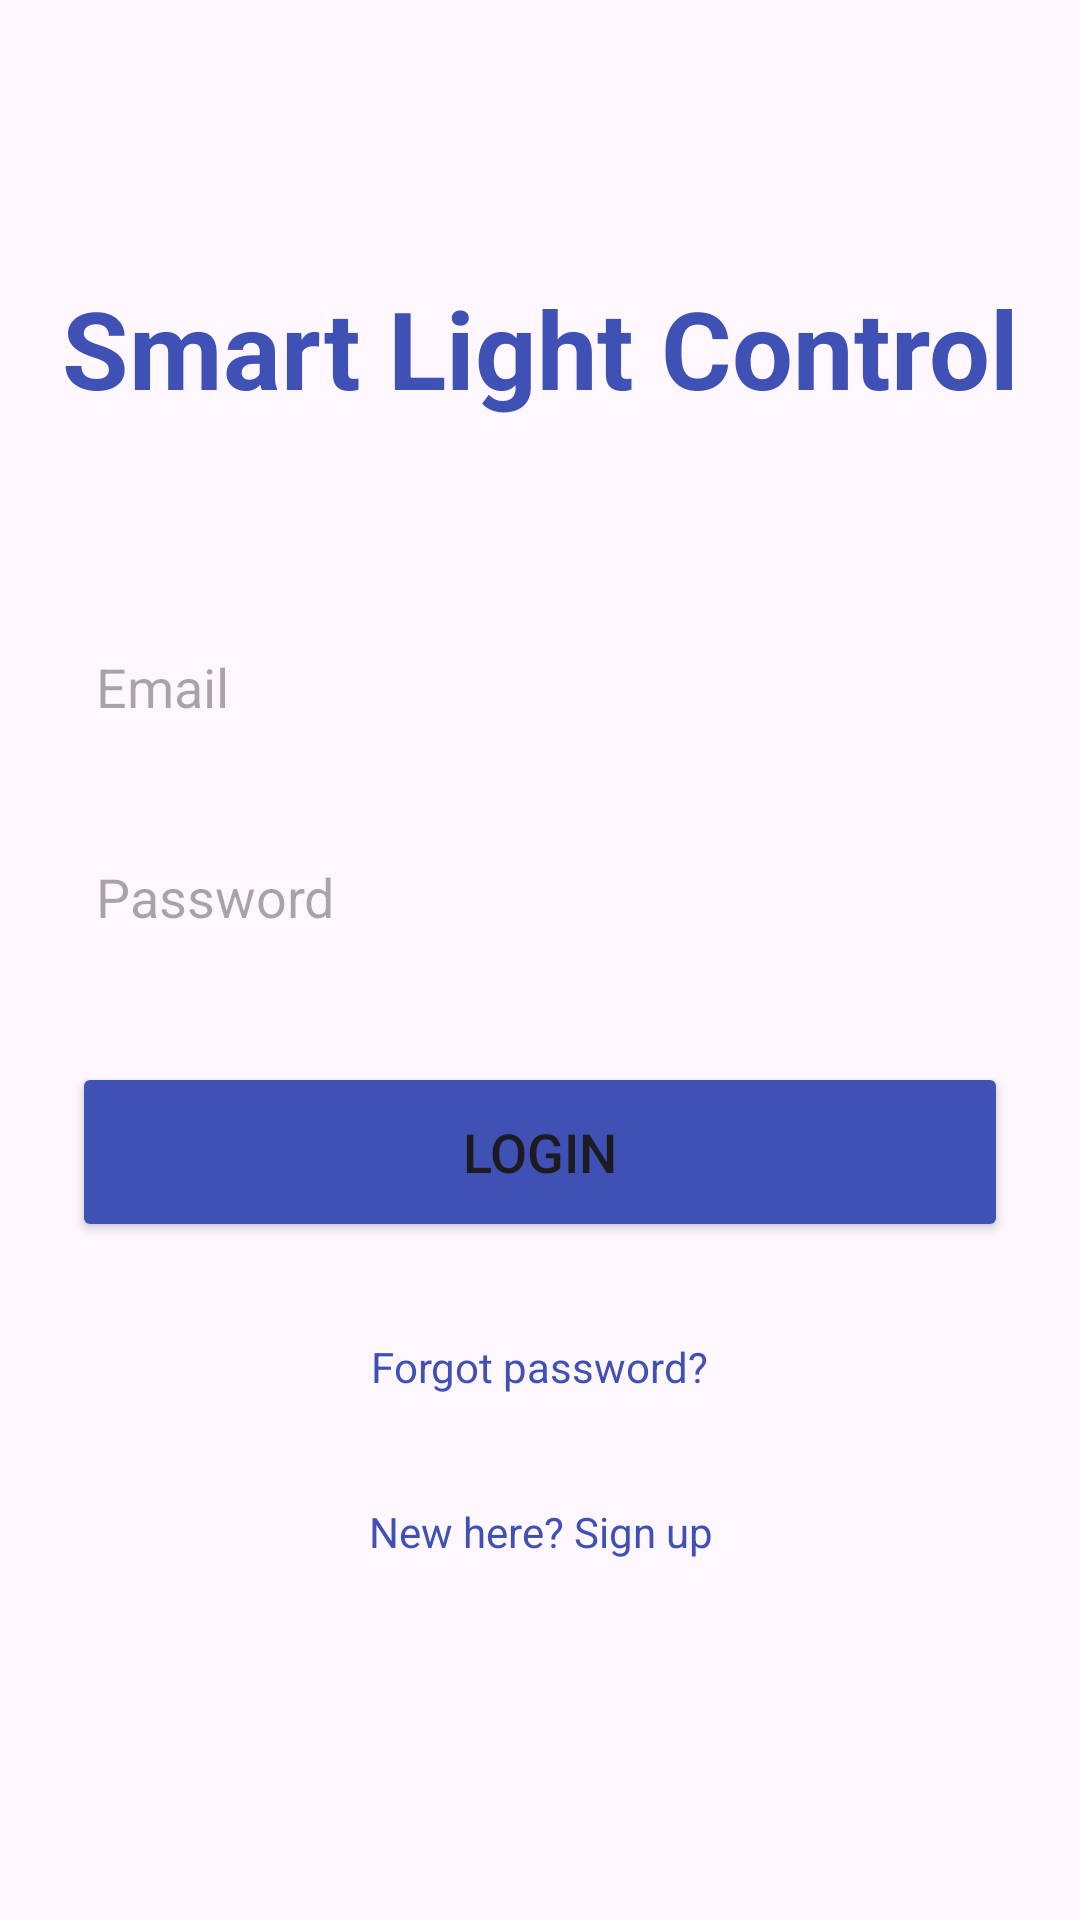

Layout XML and referenced resources for this Android screen:
<!-- AndroidManifest.xml: application theme Theme.SmartLightingControl -->
<!-- res/layout/activity_main.xml -->
<?xml version="1.0" encoding="utf-8"?>
<LinearLayout
    xmlns:android="http://schemas.android.com/apk/res/android"
    xmlns:app="http://schemas.android.com/apk/res-auto"
    xmlns:tools="http://schemas.android.com/tools"
    android:id="@+id/main"
    android:layout_width="match_parent"
    android:layout_height="match_parent"
    android:orientation="vertical"
    android:gravity="center"
    tools:context=".MainActivity">

    <TextView
        android:id="@+id/loginText"
        android:layout_width="match_parent"
        android:layout_height="wrap_content"
        android:text="Smart Light Control"
        android:textAlignment="center"
        android:textColor="@color/Blue"
        android:textSize="36sp"
        android:textStyle="bold"/>

    <LinearLayout
        android:layout_width="match_parent"
        android:layout_height="wrap_content"
        android:orientation="vertical"
        android:padding="24dp">

        <EditText
            android:id="@+id/username"
            android:layout_width="match_parent"
            android:layout_height="50dp"
            android:layout_marginTop="40dp"
            android:background="@drawable/edit_text"
            android:drawableLeft="@drawable/person_24"
            android:drawablePadding="8dp"
            android:hint="Email"
            android:padding="8dp"
            android:textColor="@color/black"
            android:textColorHighlight="@color/cardview_dark_background" />

        <EditText
            android:id="@+id/password"
            android:layout_width="match_parent"
            android:layout_height="50dp"
            android:layout_marginTop="20dp"
            android:background="@drawable/edit_text"
            android:drawableLeft="@drawable/lock_24"
            android:drawablePadding="8dp"
            android:hint="Password"
            android:inputType="textPassword"
            android:padding="8dp"
            android:textColor="@color/black"
            android:textColorHighlight="@color/cardview_dark_background" />

        <Button
            android:id="@+id/loginButton"
            android:layout_width="match_parent"
            android:layout_height="60dp"
            android:layout_marginTop="30dp"
            android:backgroundTint="@color/Blue"
            android:text="Login"
            android:textSize="18sp"
            app:cornerRadius="8dp" />
    </LinearLayout>

    <TextView
        android:layout_width="wrap_content"
        android:layout_height="wrap_content"
        android:padding="8dp"
        android:text="Forgot password?"
        android:textSize="14sp"
        android:textAlignment="center"
        android:id="@+id/signupText"
        android:textColor="@color/Blue"
        android:layout_marginBottom="20dp"/>

    <TextView
        android:layout_width="wrap_content"
        android:layout_height="wrap_content"
        android:padding="8dp"
        android:text="New here? Sign up"
        android:textSize="14sp"
        android:textAlignment="center"
        android:id="@+id/signupText2"
        android:textColor="@color/Blue"
        android:layout_marginBottom="20dp"/>
</LinearLayout>
<!-- resources referenced by this layout -->
<resources>
  <color name="Blue">#3F51B5</color>
  <color name="black">#FF000000</color>
  <!-- drawable edit_text (drawable) -->
  <?xml version="1.0" encoding="utf-8"?>
  <selector xmlns:android="http://schemas.android.com/apk/res/android">
  
      <shape xmlns:android="http://schemas.android.com/apk/res/android"
          android:shape="rectangle">
          <stroke
              android:width="3dp"
              android:color="@color/green"/>
          <corners
              android:radius="20dp"/>
  
          <solid android:color="#EFF1F5"/> 
          <corners android:radius="8dp"/> 
          <stroke android:width="1dp" android:color="@color/gray"/>
      </shape>
  
  </selector>
  <style name="Theme.SmartLightingControl" parent="Base.Theme.SmartLightingControl" />
  <color name="green">#009688</color>
  <color name="gray">#808080</color>
  <style name="Base.Theme.SmartLightingControl" parent="Theme.Material3.DayNight.NoActionBar">
          
          
      </style>
</resources>
